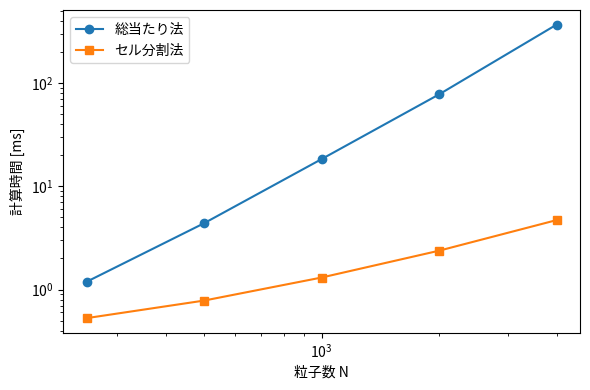

The matplotlib source for this figure:
"""近傍探索: 総当たり法とセル分割法の比較。

距離が radius 未満の粒子の組をすべて求める処理を、総当たり法と
セル分割法(セルリスト法)の 2 通りで実装し、結果が一致することと
計算時間の違いを確かめる。セル分割法の関数は SPH のサンプル
(sph_dam_break.py)からも利用する。

実行方法::

    python neighbor_search.py
"""
import time

import matplotlib.pyplot as plt
import numpy as np
import numpy.typing as npt

FloatArray = npt.NDArray[np.float64]
IntArray = npt.NDArray[np.int64]


def brute_force_pairs(pos: FloatArray, radius: float) -> tuple[IntArray, IntArray]:
    """すべての組の距離を計算し、距離が radius 未満の組 (i, j) (i < j) を返す。"""
    i, j = np.triu_indices(len(pos), k=1)
    dist2 = np.sum((pos[j] - pos[i]) ** 2, axis=1)
    close = dist2 < radius**2
    return i[close].astype(np.int64), j[close].astype(np.int64)


def cell_list_pairs(pos: FloatArray, radius: float) -> tuple[IntArray, IntArray]:
    """セル分割法で、距離が radius 未満の組 (i, j) (i < j) を返す。

    一辺 radius の正方形のセルに空間を分割すると、距離 radius 未満の相手は
    自分のセルとその周囲 8 セルの中にしか存在しない。そこで、各粒子について
    9 セル分の粒子だけを距離計算の候補にする。
    """
    n = len(pos)
    # 1. 各粒子が属するセルの番号を求める
    cell = np.floor((pos - pos.min(axis=0)) / radius).astype(np.int64)
    n_cx, n_cy = (cell.max(axis=0) + 1).tolist()
    cell_id = cell[:, 0] * n_cy + cell[:, 1]

    # 2. 粒子をセル番号順に並べ、各セルの粒子が並び替え後の配列のどこにあるかを求める
    order = np.argsort(cell_id, kind="stable")
    counts = np.bincount(cell_id, minlength=n_cx * n_cy)  # セルごとの粒子数
    starts = np.cumsum(counts) - counts  # セルごとの先頭位置

    # 3. 周囲 9 セルのそれぞれについて候補の組を作り、距離で絞り込む
    found_i: list[IntArray] = []
    found_j: list[IntArray] = []
    particles = np.arange(n)
    for dx in (-1, 0, 1):
        for dy in (-1, 0, 1):
            cx = cell[:, 0] + dx
            cy = cell[:, 1] + dy
            inside = (cx >= 0) & (cx < n_cx) & (cy >= 0) & (cy < n_cy)
            nbr = cx[inside] * n_cy + cy[inside]  # 隣のセルの番号
            c = counts[nbr]
            # 粒子 i を、隣のセルにいる粒子の数だけ繰り返す
            cand_i = np.repeat(particles[inside], c)
            # 隣のセルにいる粒子を、並び替え後の配列から順に取り出す
            offset = np.arange(c.sum()) - np.repeat(np.cumsum(c) - c, c)
            cand_j = order[np.repeat(starts[nbr], c) + offset]
            keep = cand_i < cand_j  # 同じ組を 2 回数えないようにする
            cand_i, cand_j = cand_i[keep], cand_j[keep]
            close = np.sum((pos[cand_j] - pos[cand_i]) ** 2, axis=1) < radius**2
            found_i.append(cand_i[close])
            found_j.append(cand_j[close])
    return np.concatenate(found_i), np.concatenate(found_j)


def sorted_pairs(i: IntArray, j: IntArray) -> IntArray:
    """比較しやすいように、組の一覧を (i, j) の辞書順に並べた配列にして返す。"""
    order = np.lexsort((j, i))
    return np.stack([i[order], j[order]], axis=1)


def random_positions(n: int, radius: float, seed: int = 0) -> FloatArray:
    """1 個の粒子の近傍に平均 10 個程度の粒子があるように、一様乱数で配置する。"""
    density = 10.0 / (np.pi * radius**2)
    side = np.sqrt(n / density)
    return np.random.default_rng(seed).uniform(0.0, side, (n, 2))


def measure(n: int, radius: float = 1.0, repeat: int = 3) -> tuple[float, float]:
    """n 個の粒子について、総当たり法とセル分割法の計算時間 [s] を返す。"""
    pos = random_positions(n, radius)
    times = []
    for search in (brute_force_pairs, cell_list_pairs):
        start = time.perf_counter()
        for _ in range(repeat):
            search(pos, radius)
        times.append((time.perf_counter() - start) / repeat)
    return times[0], times[1]


def main() -> None:
    pos = random_positions(2000, 1.0)
    a = sorted_pairs(*brute_force_pairs(pos, 1.0))
    b = sorted_pairs(*cell_list_pairs(pos, 1.0))
    print(f"見つかった組の数: 総当たり法 {len(a)}, セル分割法 {len(b)}, 一致: {np.array_equal(a, b)}")

    sizes = [250, 500, 1000, 2000, 4000]
    results = [measure(n) for n in sizes]
    for n, (t_brute, t_cell) in zip(sizes, results):
        print(f"N = {n:>5}: 総当たり法 {t_brute * 1e3:8.2f} ms, セル分割法 {t_cell * 1e3:6.2f} ms")

    plt.rcParams["font.family"] = ["Meiryo", "sans-serif"]
    fig, ax = plt.subplots(figsize=(6, 4))
    ax.loglog(sizes, [r[0] * 1e3 for r in results], "o-", label="総当たり法")
    ax.loglog(sizes, [r[1] * 1e3 for r in results], "s-", label="セル分割法")
    ax.set_xlabel("粒子数 N")
    ax.set_ylabel("計算時間 [ms]")
    ax.legend()
    fig.tight_layout()
    plt.show()


if __name__ == "__main__":
    main()
